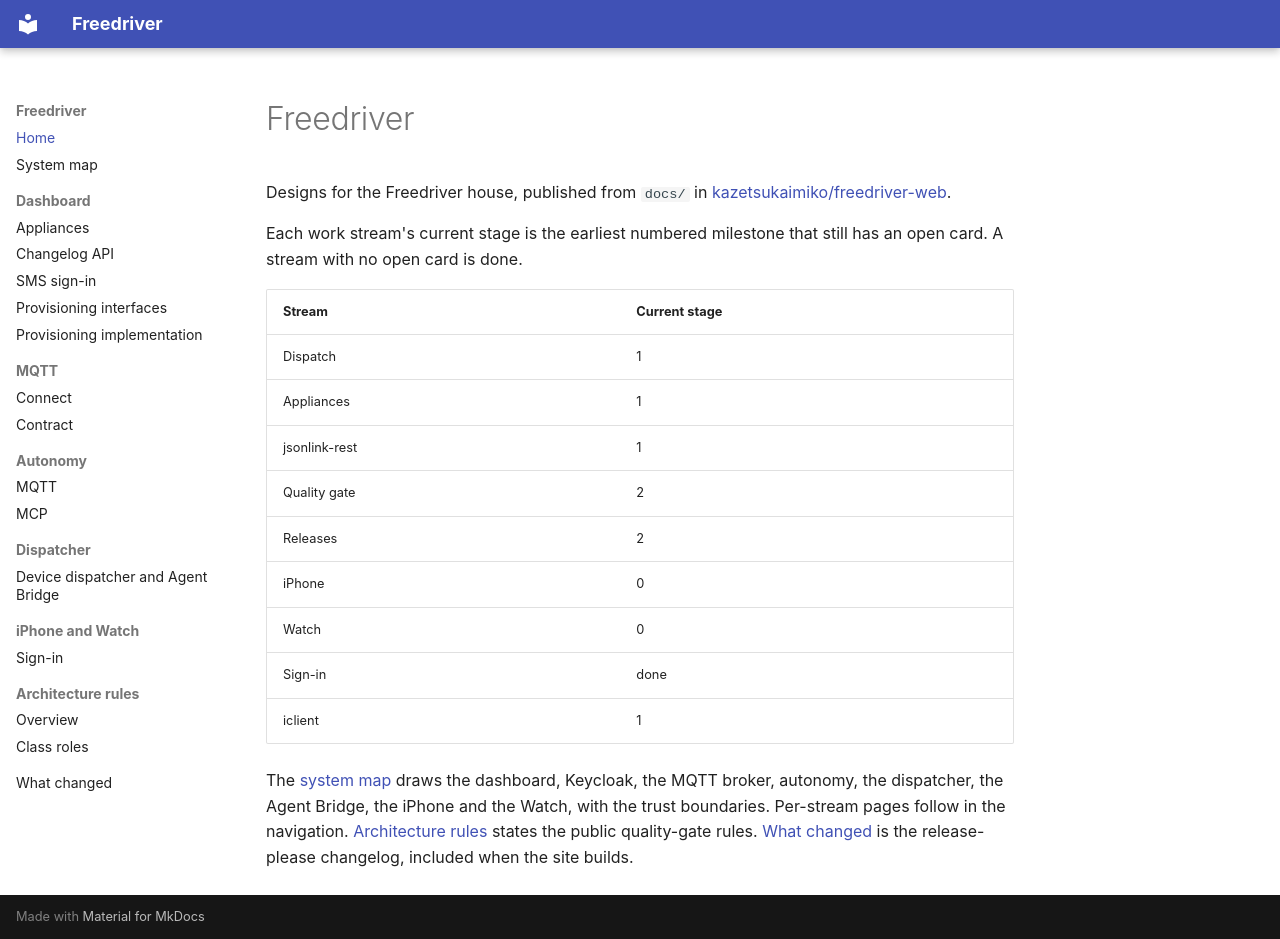

repository: kazetsukaimiko/freedriver-web · page: index.html · generator: mkdocs

# Freedriver

Designs for the Freedriver house, published from `docs/` in [kazetsukaimiko/freedriver-web](https://github.com/kazetsukaimiko/freedriver-web).

Each work stream's current stage is the earliest numbered milestone that still has an open card. A stream with no open card is done.

| Stream | Current stage |
| --- | --- |
| Dispatch | 1 |
| Appliances | 1 |
| jsonlink-rest | 1 |
| Quality gate | 2 |
| Releases | 2 |
| iPhone | 0 |
| Watch | 0 |
| Sign-in | done |
| iclient | 1 |

The [system map](system-map.md) draws the dashboard, Keycloak, the MQTT broker, autonomy, the dispatcher, the Agent Bridge, the iPhone and the Watch, with the trust boundaries. Per-stream pages follow in the navigation. [Architecture rules](architecture/index.md) states the public quality-gate rules. [What changed](what-changed.md) is the release-please changelog, included when the site builds.
